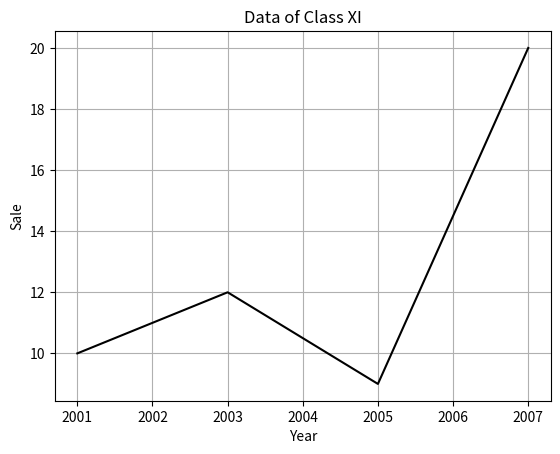

The script that saved this image:
import matplotlib.pyplot as plt
x = [2001, 2003, 2005, 2007]
y = [10, 12, 9, 20]
plt.plot(x,y,color='k')
plt.xlabel('Year')
plt.ylabel('Sale')
plt.grid(True)
plt.title('Data of Class XI')
plt.show()